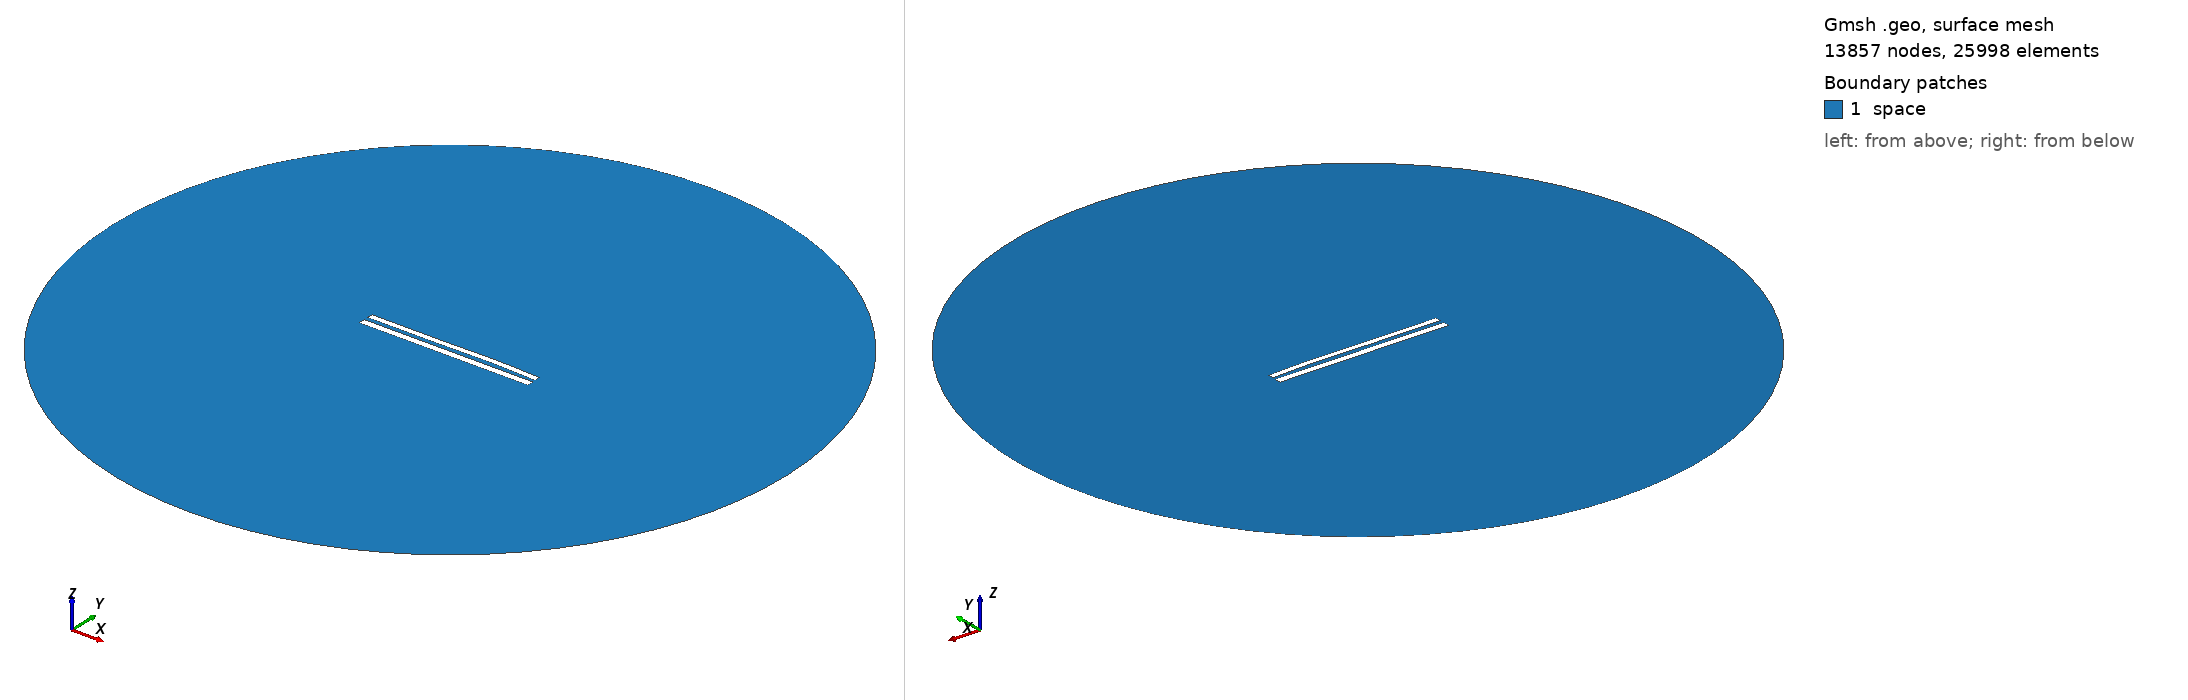

Gmsh geometry script, surface-meshed: 13857 nodes, 25998 surface elements. Boundary patches (legend numbers): 1 space. Left view from above one corner, right view from below the opposite corner. Legend entries are the model's physical surfaces. The drawing asked Gmsh for element sizes between 1% and 20% of the model's largest extent; the script's own settings can give other sizes.

=== 9104.geo (drawn) ===
//---------------------------------------
// Geometry kernel
//---------------------------------------

SetFactory("OpenCASCADE");



//---------------------------------------
// Parameters of the geometry
//---------------------------------------

// Overetch of the upper plate
overetch = 0.25;

// Distance between the plates
distance = 2.5;

// Discretization over the x axis (for the deformation)
nx = 50; 

// Length of the plate
L = 100 - overetch; 

// Number of modes
n = 4; 

// 1st mode coefficient
coeff(1) = 0.0;
beta(1) = 0.596864 * 3.1415926535 / L;

// 2nd mode coefficient
coeff(2) = 0.15;
beta(2) = 1.49418 * 3.1415926535 / L;

// 3rd mode coefficient
coeff(3) = -0.15;
beta(3) = 2.50025 * 3.1415926535 / L;

// 4th mode coefficient
coeff(4) = 0.07499999999999998;
beta(4) = 3.49999 * 3.1415926535 / L;



//---------------------------------------
// Upper plate (deformed rectangle)
//---------------------------------------

// Coordiantes of the upper plate
xmin = -50;
xmax = 50 - overetch;

// Height of the upper plate
yheight = 4 - 2 * overetch;

// Indexes of the points
UpperID[] = {};
LowerID[] = {};
LeftID[] = {};
RightID[] = {};

// Point index
p = 1;

// Horizontal edges
For i In {1:nx}
    x = xmin + (i-1)*(xmax - xmin)/(nx-1);

    y_bottom = distance / 2 + overetch;
    For j In {1:n}
        C = (Cosh(beta(j)*L) + Cos(beta(j)*L)) / (Sinh(beta(j)*L) + Sin(beta(j)*L));
        y_bottom  = y_bottom + coeff(j) * (Cosh(beta(j)*(x+50)) - Cos(beta(j)*(x+50)) - C * (Sinh(beta(j)*(x+50)) - Sin(beta(j)*(x+50))));
    EndFor

    y_top = y_bottom + yheight;

    Point(p) = {x, y_top, 0, 1.0};
    UpperID[i] = p;
    p = p + 1;

    Point(p) = {x, y_bottom, 0, 1.0};
    LowerID[i] = p;
    p = p + 1;
EndFor

// Create point lists
UpperPts[] = {}; LowerPts[] = {};
For i In {1:nx}
  UpperPts[] += {UpperID[i]};
  LowerPts[] += {LowerID[i]};
EndFor

// Build splines
Spline(1) = {UpperPts[]};
Spline(2) = {LowerPts[]};
Line(3) = {LowerPts[nx-1], UpperPts[nx-1]};
Line(4) = {LowerPts[0], UpperPts[0]};

// Build the plane surface
Curve Loop(1) = {2, 3, -1, -4};
Plane Surface(1) = {1};



//---------------------------------------
// Lower plate (rectangle)
//---------------------------------------

// Vertices
Point(1001) = {-50, -1, 0, 1.0};
Point(1002) = { 50, -1, 0, 1.0};
Point(1003) = { 50,  -5, 0, 1.0};
Point(1004) = {-50,  -5, 0, 1.0};

// Edges
Line(5) = {1001, 1002};
Line(6) = {1002, 1003};
Line(7) = {1003, 1004};
Line(8) = {1004, 1001};

// Plane surface
Line Loop(2) = {5, 6, 7, 8};
Plane Surface(2) = {2}; 



//---------------------------------------
// Outer (fictious) boundary
//---------------------------------------

// Points
Point(1005) = {0, 0, 0};       // Center
Point(1006) = {200, 0, 0};     // Start point
Point(1007) = {0, 200, 0};     // 90 degrees
Point(1008) = {-200, 0, 0};    // 180 degrees
Point(1009) = {0, -200, 0};    // 270 degrees

// Circle arcs (each needs start, center, end)
Circle(9) = {1006, 1005, 1007};
Circle(10) = {1007, 1005, 1008};
Circle(11) = {1008, 1005, 1009};
Circle(12) = {1009, 1005, 1006};

// Plane surface for the entire domain
Curve Loop(3) = {9, 10, 11, 12};
Surface(3) = {3};

// Subtract the plates from the whole domain to obtain the actual domain where we want to solve the equations
BooleanDifference{ Surface{3}; Delete; }{ Surface{1}; Surface{2}; Delete; }




//---------------------------------------
// Transfinite Lines/Curves
//---------------------------------------

// Set the number of points on the boundaries
r = 7;

// Plates
Transfinite Curve {1, 2} = 50*r Using Progression 1;
Transfinite Curve {3, 4} = 2*r Using Progression 1;
Transfinite Line {5, 7} = 50*r Using Progression 1;
Transfinite Line {6, 8} = 2*r Using Progression 1;

// Outer boundary
Transfinite Line {9, 10, 11, 12} = 20 Using Progression 1;



//---------------------------------------
// Physical groups
//---------------------------------------                

// Physical curves (boundaries)
Physical Line("force_segment", 10) = {2};
Physical Line("upper_plate", 11) = {1, 3, 4};
Physical Line("lower_plate", 12) = {5, 6, 7, 8};
Physical Line("boundary", 20) = {9, 10, 11, 12};

// Physical Surfaces
Physical Surface("space", 30) = {3};



//---------------------------------------
// 6. Generate the Mesh
//---------------------------------------

// 2D mesh generation
Mesh 2;
